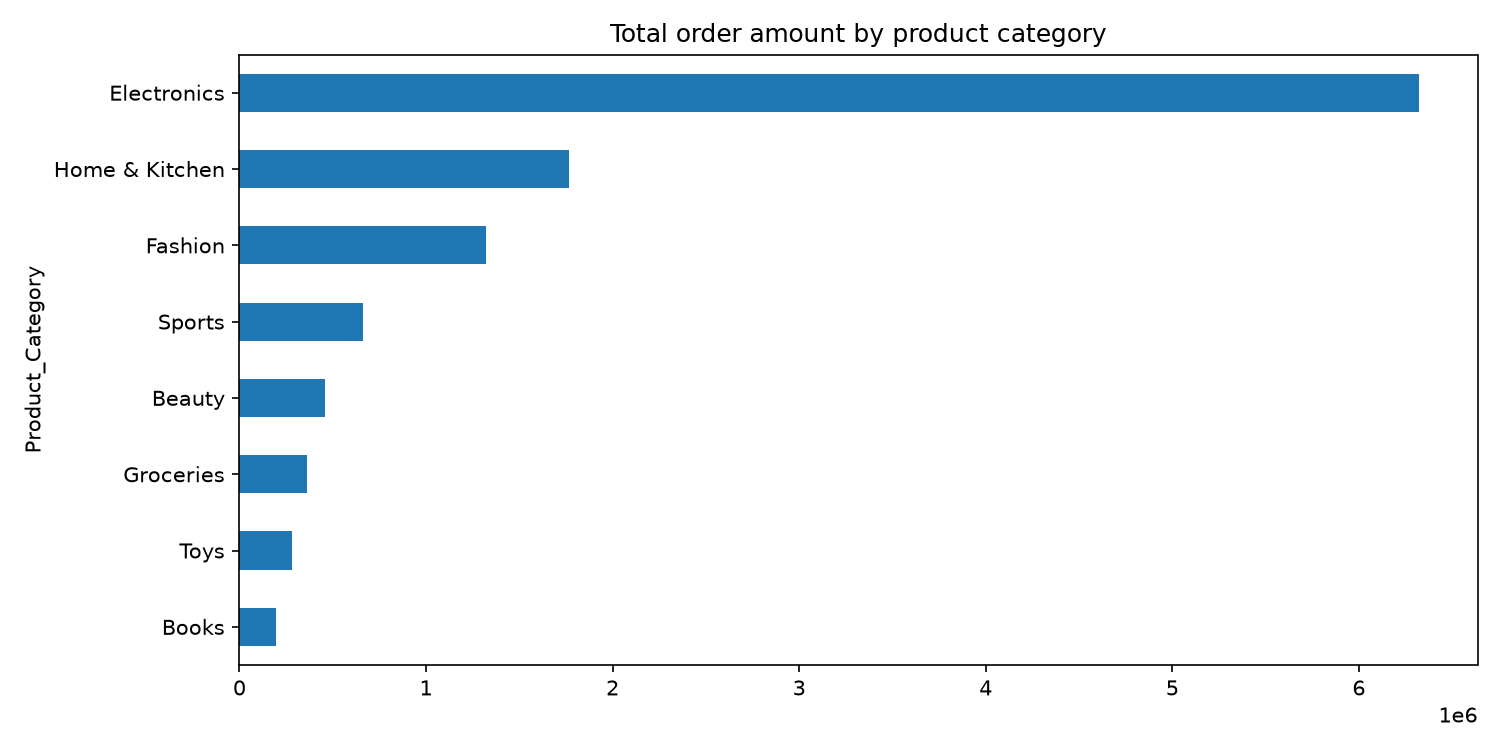

Values plotted in this chart, from the file beside it:
Product_Category, orders, total_order_amount, average_order_amount
Electronics, 4699, 6320059, 1345
Home & Kitchen, 4194, 1768963, 421.8
Fashion, 6092, 1323929, 217.3
Sports, 2439, 661448, 271.2
Beauty, 2971, 460243, 154.9
Groceries, 5380, 360727, 67.05
Toys, 2062, 279307, 135.5
Books, 2163, 195367, 90.32
